Run: headless pygame with SDL's dummy video driver; simulated clock (each Clock.tick advances the game by its frame time, no real sleeping); random seed 0; keys injected as events and as key.get_pressed() state; no mouse input.
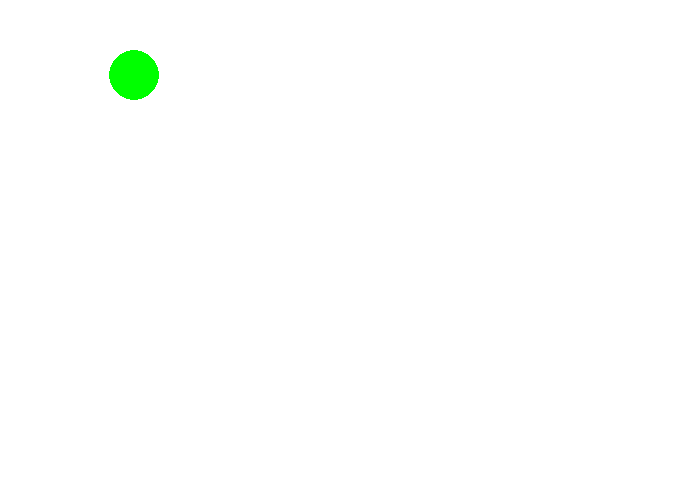
Frame 1 of 4 · flips 1–60 · no input
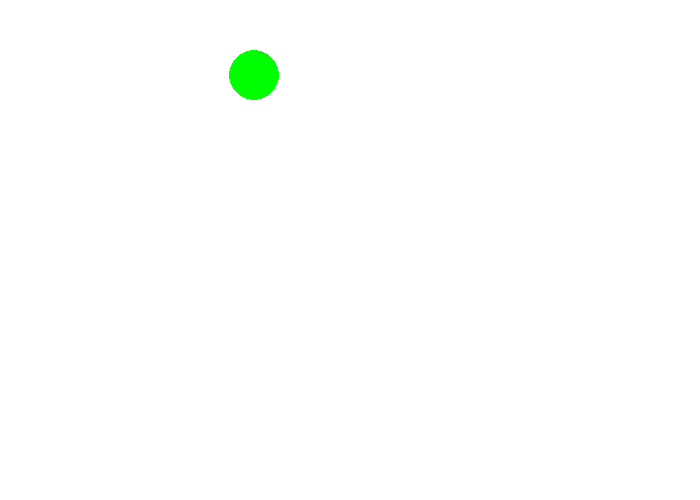
Frame 2 of 4 · flips 61–180 · tapped SPACE, RETURN · held RIGHT (→), D
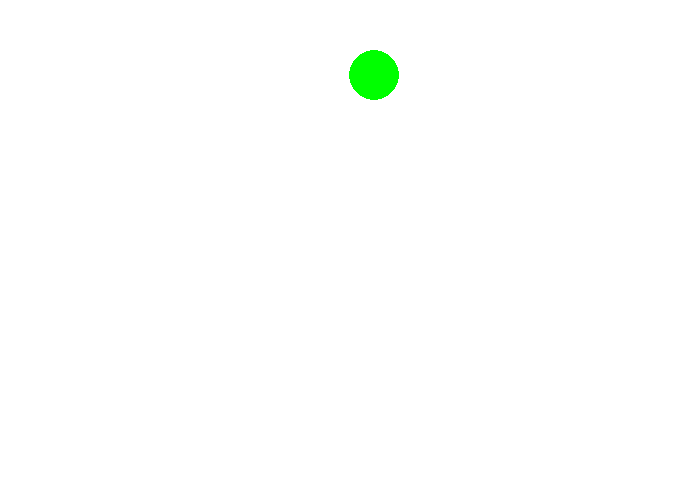
Frame 3 of 4 · flips 181–300 · held DOWN (↓), S
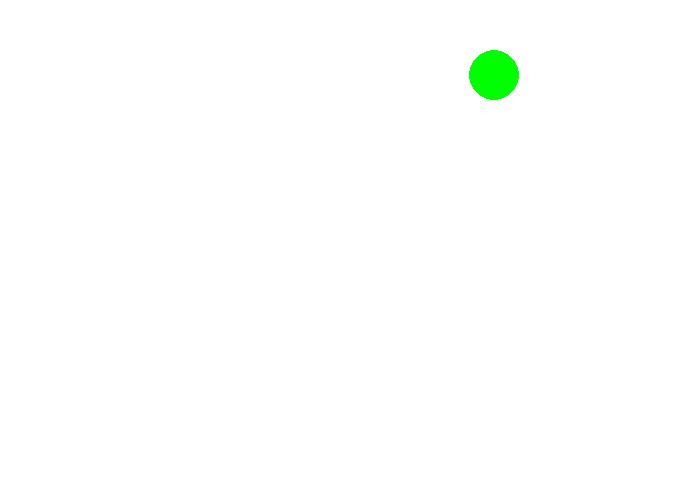
Frame 4 of 4 · flips 301–420 · held LEFT (←), A, UP (↑), W

The pygame program that drew these frames:

__auth__ = 'NguyenTTin'

import pygame

BLACK = (0, 0, 0)
WHITE = (255, 255, 255)
GREEN = (0, 255, 0)
RED = (255, 0, 0)

pygame.init()
size = (700, 500) #width = 700, height = 500
screen = pygame.display.set_mode(size)
pygame.display.set_caption("Moving Box")

done = False
clock = pygame.time.Clock()

rect_x = 50

while not done:
    for event in pygame.event.get():
        if event.type == pygame.QUIT:
            done = True

    screen.fill(WHITE)

    ##pygame.draw.rect(screen, RED, [rect_x, 50, 50, 50])
    pygame.draw.ellipse(screen, GREEN, [rect_x, 50, 50, 50])
    rect_x += 1

    pygame.display.flip()
    clock.tick(60)

pygame.quit()
